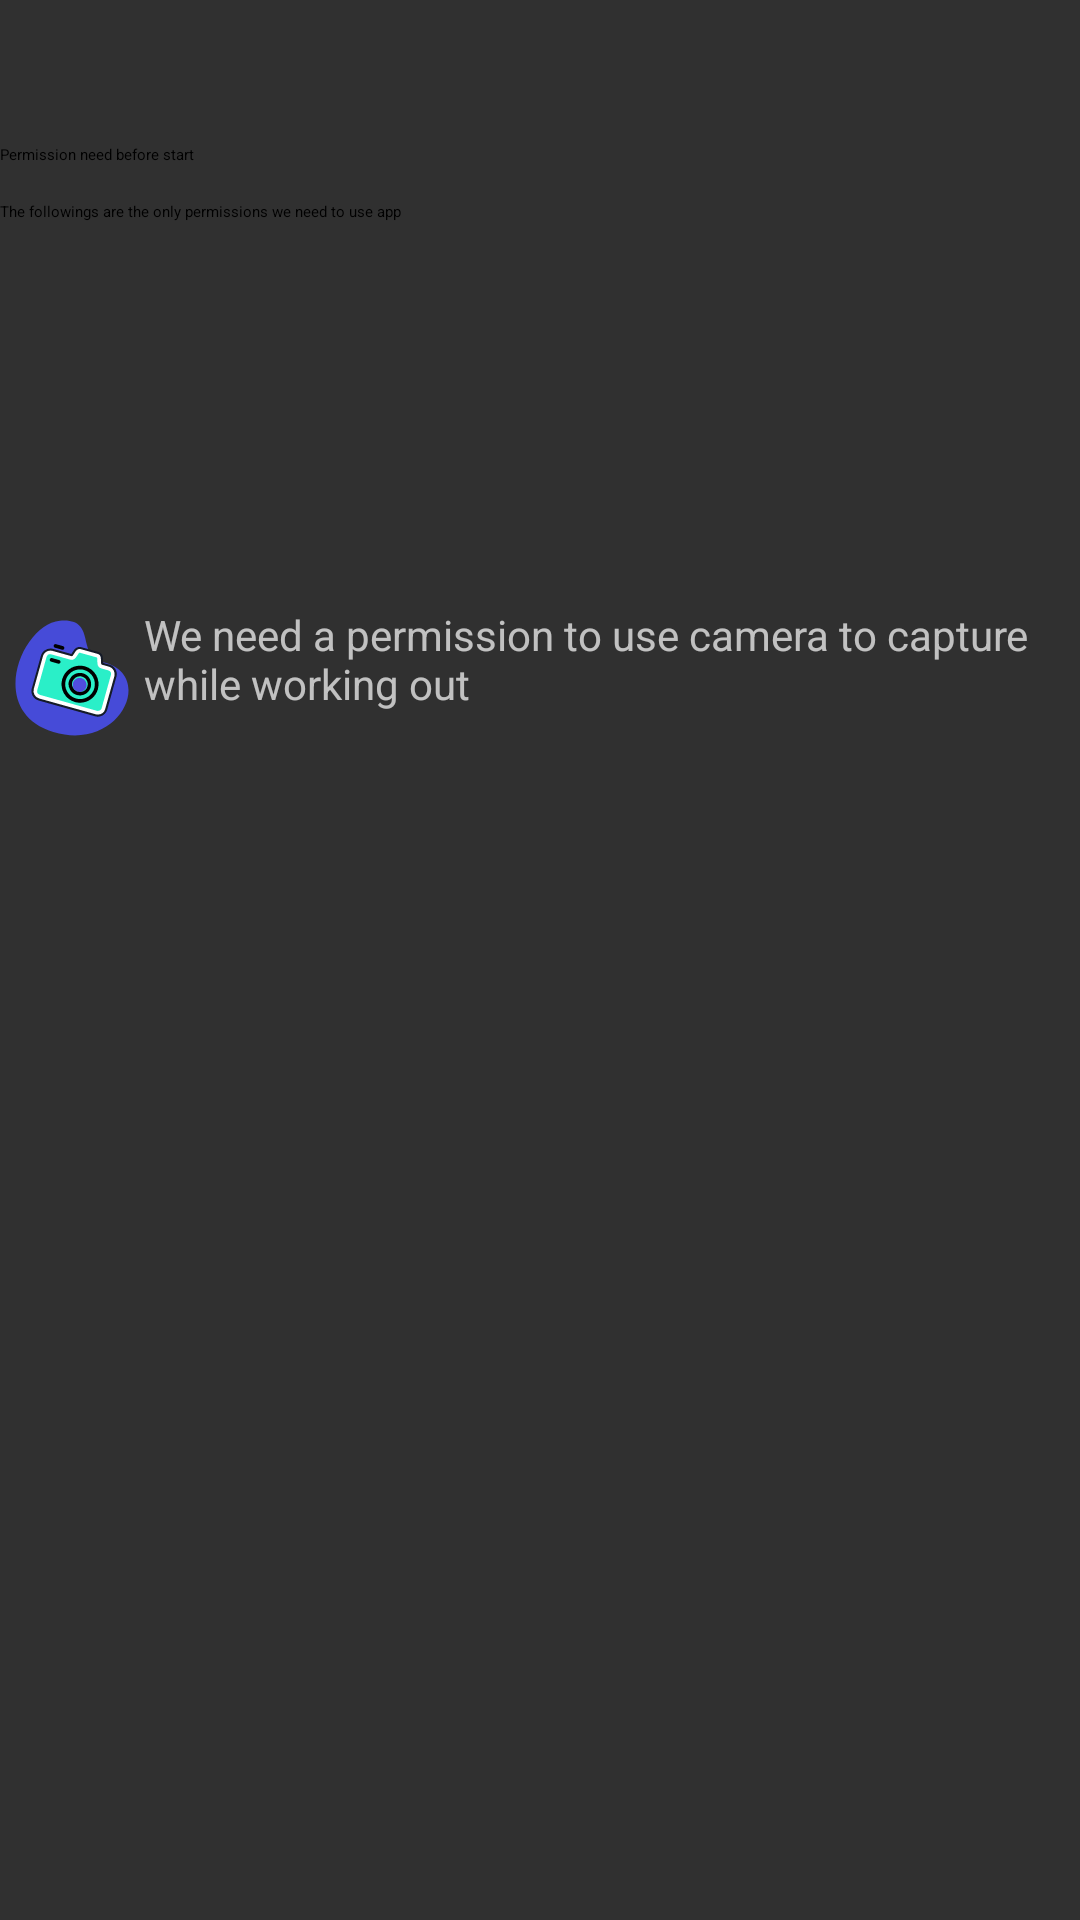

Reconstruct the res/layout file that produces this screen, plus the resources it refers to.
<!-- AndroidManifest.xml: application theme AppTheme -->
<!-- res/layout/screen_onboarding_permission.xml -->
<?xml version="1.0" encoding="utf-8"?>
<androidx.constraintlayout.widget.ConstraintLayout xmlns:android="http://schemas.android.com/apk/res/android"
    xmlns:app="http://schemas.android.com/apk/res-auto"
    android:layout_width="match_parent"
    android:layout_height="match_parent"
    android:paddingVertical="@dimen/all_48dp">

    <TextView
        android:id="@+id/tv_permission_screen_header"
        android:layout_width="match_parent"
        android:layout_height="wrap_content"
        android:text="@string/msg_onboarding_permission_headline"
        android:textAppearance="@style/text_headline_large"
        app:layout_constraintEnd_toEndOf="parent"
        app:layout_constraintStart_toStartOf="parent"
        app:layout_constraintTop_toTopOf="parent" />

    <TextView
        android:id="@+id/tv_permission_screen_description"
        android:layout_width="match_parent"
        android:layout_height="wrap_content"
        android:layout_marginTop="@dimen/all_12dp"
        android:text="@string/msg_onboarding_permission_description"
        android:textAppearance="@style/text_headline_small"
        app:layout_constraintEnd_toEndOf="parent"
        app:layout_constraintStart_toStartOf="parent"
        app:layout_constraintTop_toBottomOf="@+id/tv_permission_screen_header" />

    <androidx.constraintlayout.widget.ConstraintLayout
        android:layout_width="match_parent"
        android:layout_height="wrap_content"
        android:layout_marginTop="@dimen/all_128dp"
        app:layout_constraintTop_toBottomOf="@+id/tv_permission_screen_description">

        <ImageView
            android:id="@+id/iv_permission_camera"
            android:layout_width="wrap_content"
            android:layout_height="wrap_content"
            android:contentDescription="@string/content_desc_onboarding_permission_camera"
            android:src="@drawable/ic_onboarding_permission_camera"
            app:layout_constraintStart_toStartOf="parent"
            app:layout_constraintTop_toTopOf="parent" />

        <TextView
            android:id="@+id/tv_permission_camera"
            android:layout_width="0dp"
            android:layout_height="0dp"
            android:text="@string/msg_onboarding_permission_camera_needed"
            app:layout_constraintBottom_toBottomOf="parent"
            app:layout_constraintEnd_toEndOf="parent"
            app:layout_constraintStart_toEndOf="@+id/iv_permission_camera"
            app:layout_constraintTop_toTopOf="parent" />


    </androidx.constraintlayout.widget.ConstraintLayout>


</androidx.constraintlayout.widget.ConstraintLayout>
<!-- resources referenced by this layout -->
<resources>
  <dimen name="all_128dp">128dp</dimen>
  <dimen name="all_12dp">12dp</dimen>
  <dimen name="all_48dp">48dp</dimen>
  <!-- drawable ic_onboarding_permission_camera: vector/xml drawable (drawable, 3405 chars, omitted) -->
  <string name="content_desc_onboarding_permission_camera">camera permission</string>
  <string name="msg_onboarding_permission_camera_needed">We need a permission to use camera to capture while working out</string>
  <string name="msg_onboarding_permission_description">The followings are the only permissions we need to use app</string>
  <string name="msg_onboarding_permission_headline">Permission need before start</string>
  <style name="AppTheme" parent="android:Theme.Material.NoActionBar" />
</resources>
